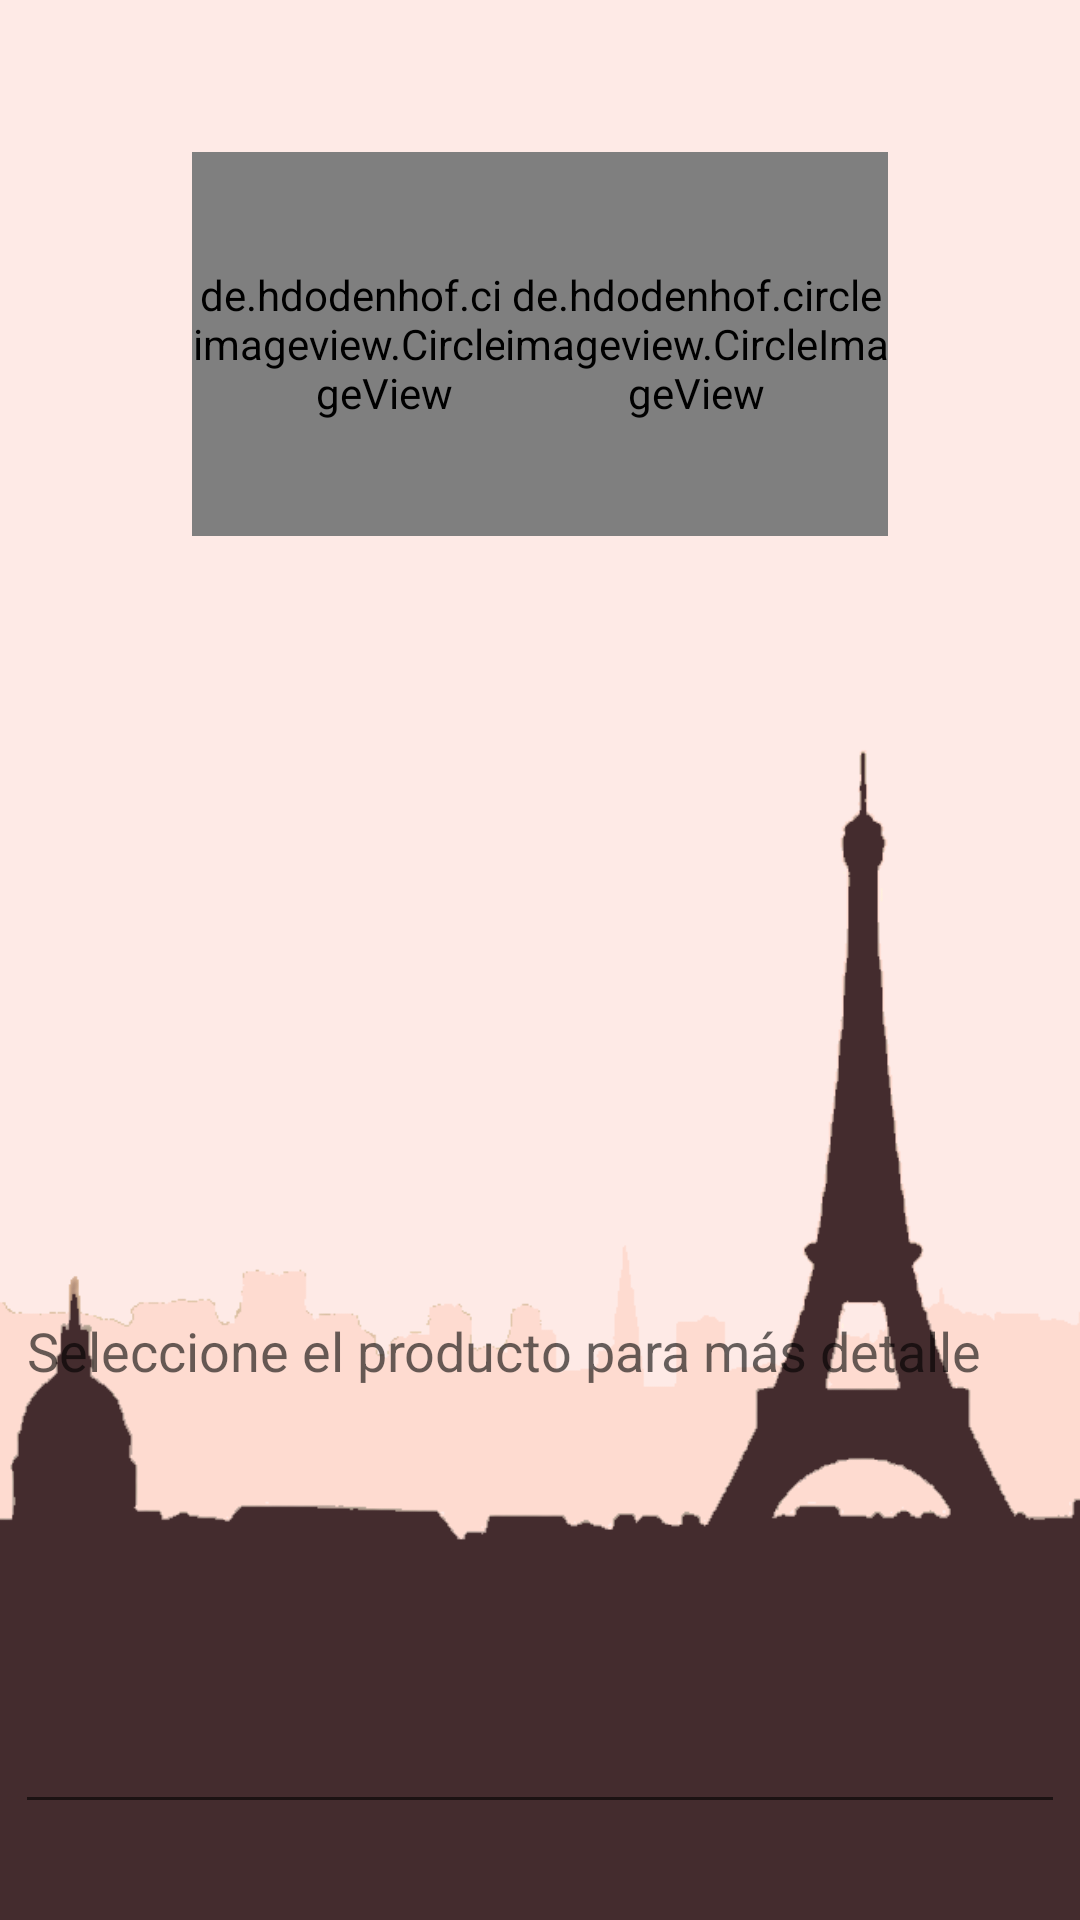

Produce the Android XML layout that renders to this screen, including the resource entries it uses.
<!-- AndroidManifest.xml: application theme Theme.TeLoVendo -->
<!-- res/layout/activity_main2.xml -->
<?xml version="1.0" encoding="utf-8"?>
<androidx.constraintlayout.widget.ConstraintLayout xmlns:android="http://schemas.android.com/apk/res/android"
    xmlns:app="http://schemas.android.com/apk/res-auto"
    xmlns:tools="http://schemas.android.com/tools"
    android:layout_width="match_parent"
    android:layout_height="match_parent"
    android:backgroundTint="@color/color1"
    tools:context=".MainActivity">

    <ImageView
        android:id="@+id/imageView"
        android:layout_width="1011dp"
        android:layout_height="866dp"
        android:contentDescription="@string/todo"
        android:scaleType="fitCenter"
        android:textColor="@color/color3"
        app:layout_constraintEnd_toEndOf="parent"
        app:layout_constraintStart_toStartOf="parent"
        app:layout_constraintTop_toTopOf="parent"
        app:srcCompat="@drawable/parisbackground" />

    <de.hdodenhof.circleimageview.CircleImageView
        android:id="@+id/product1"
        android:layout_width="128dp"
        android:layout_height="128dp"
        android:layout_marginStart="64dp"
        android:src="@drawable/white1"
        app:civ_border_color="@color/color1"
        app:civ_border_width="5dp"
        app:layout_constraintBottom_toBottomOf="parent"
        app:layout_constraintStart_toStartOf="parent"
        app:layout_constraintTop_toTopOf="parent"
        app:layout_constraintVertical_bias="0.099" />

    <de.hdodenhof.circleimageview.CircleImageView
        android:id="@+id/product2"
        android:layout_width="128dp"
        android:layout_height="128dp"
        android:layout_marginEnd="64dp"
        android:src="@drawable/pink1"
        app:civ_border_color="@color/color1"
        app:civ_border_width="5dp"
        app:layout_constraintBottom_toBottomOf="parent"
        app:layout_constraintEnd_toEndOf="parent"
        app:layout_constraintTop_toTopOf="parent"
        app:layout_constraintVertical_bias="0.099" />

    <EditText
        android:id="@+id/et_description"
        android:layout_width="350dp"
        android:layout_height="180dp"
        android:layout_marginBottom="32dp"
        android:ems="10"
        android:gravity="start|top"
        android:hint="Seleccione el producto para más detalle"
        android:inputType="textMultiLine"
        android:text="@string/et_description"
        android:textColor="@color/color1"
        app:layout_constraintBottom_toBottomOf="parent"
        app:layout_constraintEnd_toEndOf="parent"
        app:layout_constraintStart_toStartOf="parent" />

</androidx.constraintlayout.widget.ConstraintLayout>
<!-- resources referenced by this layout -->
<resources>
  <color name="color1">#FEDBD0</color>
  <color name="color3">#442C2E</color>
  <!-- drawable parisbackground: png bitmap (drawable, 23214 bytes) -->
  <!-- drawable pink1: png bitmap (drawable, 112118 bytes) -->
  <!-- drawable white1: png bitmap (drawable, 198832 bytes) -->
  <string name="et_description" />
  <string name="todo">TODO</string>
  <style name="Theme.TeLoVendo" parent="Theme.AppCompat.Light.NoActionBar">
          
          <item name="colorPrimary">@color/color1</item>
          <item name="colorPrimaryDark">@color/color2</item>
          <item name="colorAccent">@color/color3</item>
          
      </style>
  <color name="color2">#FEEAE6</color>
</resources>
